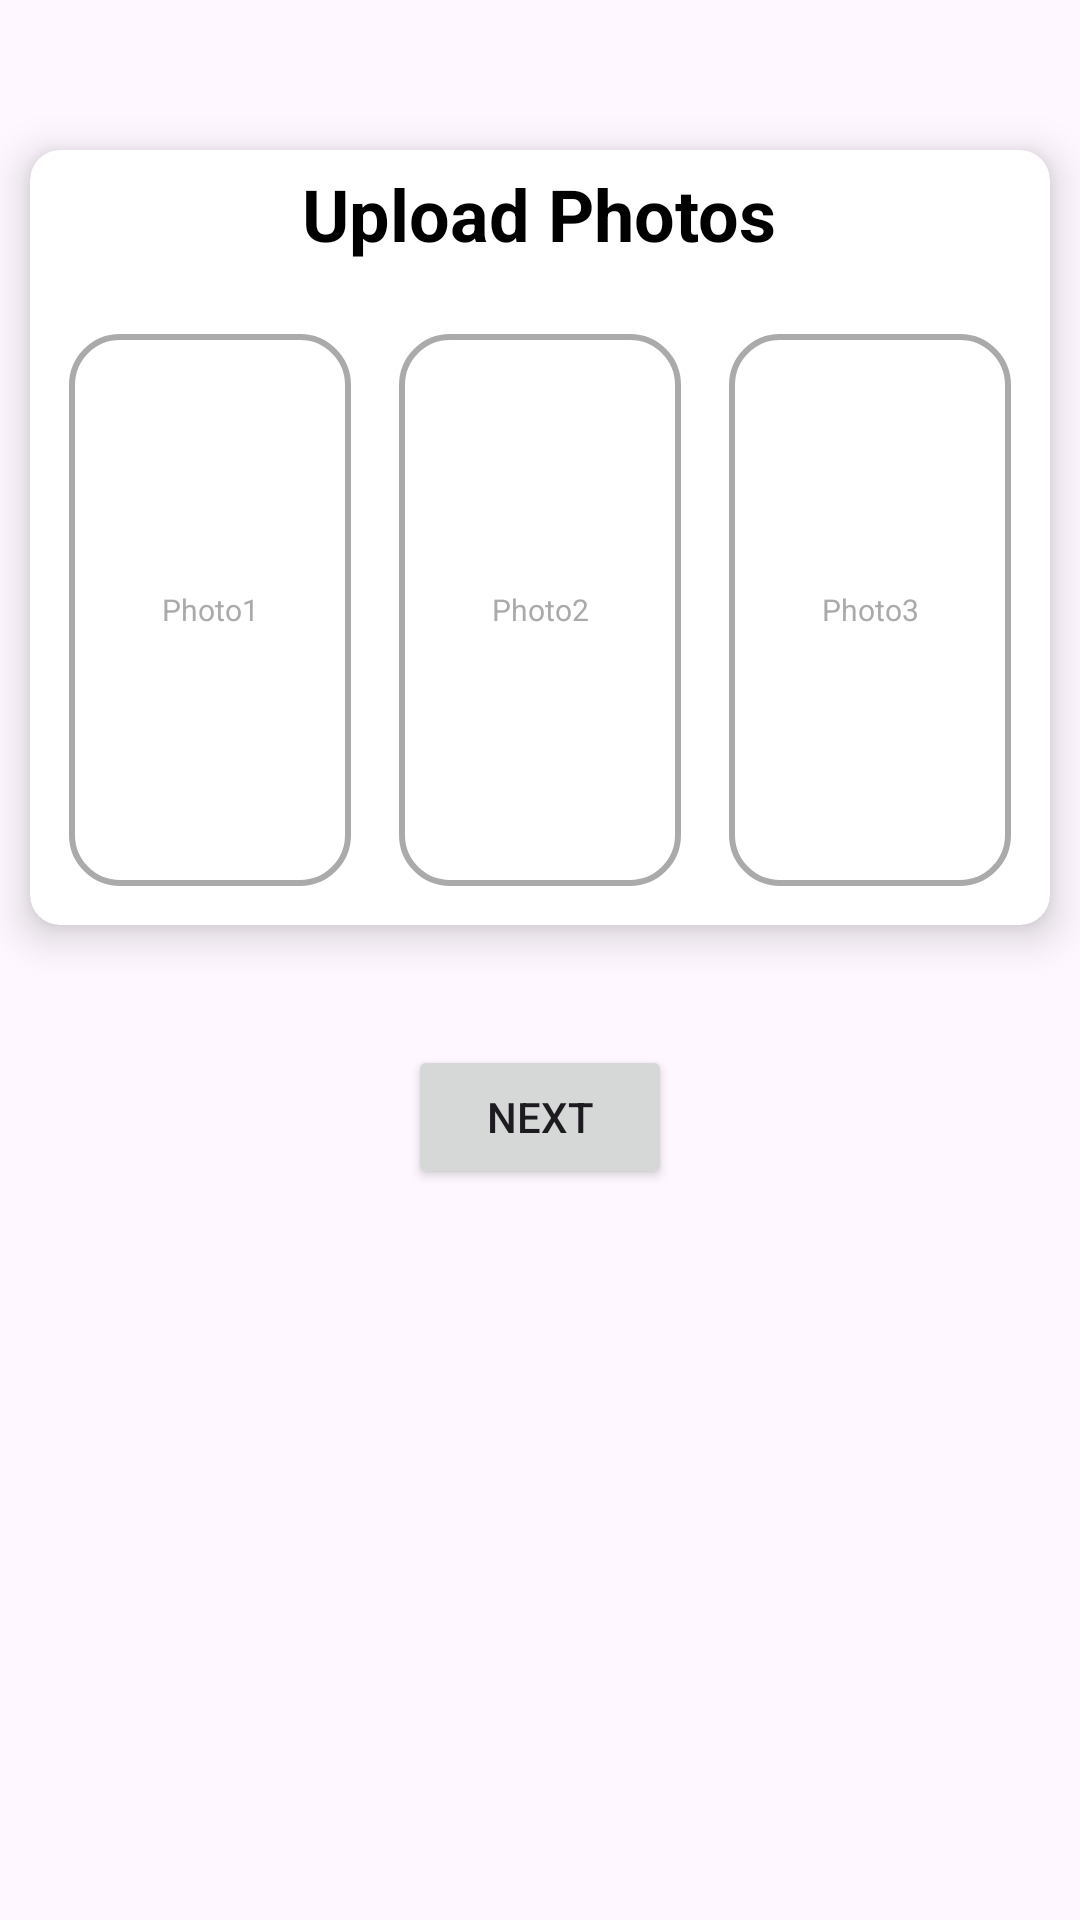

This screen was rendered from an Android layout file. Write that file and the resources it references.
<!-- AndroidManifest.xml: application theme Theme.Valve -->
<!-- res/layout/fragment_a__ticket_approved2.xml -->
<LinearLayout xmlns:android="http://schemas.android.com/apk/res/android"
    xmlns:app="http://schemas.android.com/apk/res-auto"
    android:layout_width="match_parent"
    android:layout_height="match_parent"
    xmlns:androidx="http://schemas.android.com/tools"
    android:orientation="vertical">



    <androidx.cardview.widget.CardView
        android:id="@+id/request_card_view"
        android:layout_width="match_parent"
        android:layout_height="wrap_content"
        android:layout_marginLeft="10dp"
        android:layout_marginTop="50dp"
        android:layout_marginRight="10dp"
        android:layout_marginBottom="20dp"
        android:padding="16dp"
        app:cardBackgroundColor="@android:color/white"
        app:cardCornerRadius="10dp"
        app:cardElevation="8dp">

        <LinearLayout
            android:layout_width="match_parent"
            android:layout_height="wrap_content"
            android:padding="5dp"
            android:orientation="vertical">

            <TextView
                android:id="@+id/photo_heading"
                android:layout_width="wrap_content"
                android:layout_height="wrap_content"
                android:layout_gravity="center_horizontal"
                android:text="Upload Photos"
                android:textColor="@color/black"
                android:textSize="24sp"
                android:textStyle="bold" />

            <GridLayout
                android:layout_width="match_parent"
                android:layout_height="200dp"
                android:layout_marginTop="16dp"
                android:columnCount="3"
                android:rowCount="2">

                <RelativeLayout
                    android:layout_width="0dp"
                    android:layout_height="0dp"
                    android:layout_rowWeight="1"
                    android:layout_columnWeight="1"
                    android:layout_margin="8dp">

                    <ImageView
                        android:id="@+id/photo_field1"
                        android:layout_width="match_parent"
                        android:layout_height="match_parent"
                        android:background="@drawable/photo_box_background"
                        android:scaleType="centerCrop" />

                    <TextView
                        android:id="@+id/hint_text1"
                        android:layout_width="50dp"
                        android:layout_height="50dp"
                        android:layout_centerInParent="true"
                        android:background="#D7FFFFFF"
                        android:gravity="center"
                        android:text="Photo1"
                        android:textColor="@android:color/darker_gray"
                        android:textSize="10sp" />
                </RelativeLayout>

                <RelativeLayout
                    android:layout_width="0dp"
                    android:layout_height="0dp"
                    android:layout_rowWeight="1"
                    android:layout_columnWeight="1"
                    android:layout_margin="8dp">

                    <ImageView
                        android:id="@+id/photo_field2"
                        android:layout_width="match_parent"
                        android:layout_height="match_parent"
                        android:background="@drawable/photo_box_background"
                        android:scaleType="centerCrop" />

                    <TextView
                        android:id="@+id/hint_text2"
                        android:layout_width="50dp"
                        android:layout_height="50dp"
                        android:layout_centerInParent="true"
                        android:background="#80FFFFFF"
                        android:gravity="center"
                        android:text="Photo2"
                        android:textColor="@android:color/darker_gray"
                        android:textSize="10sp" />
                </RelativeLayout>

                <RelativeLayout
                    android:layout_width="0dp"
                    android:layout_height="0dp"
                    android:layout_rowWeight="1"
                    android:layout_columnWeight="1"
                    android:layout_margin="8dp">

                    <ImageView
                        android:id="@+id/photo_field3"
                        android:layout_width="match_parent"
                        android:layout_height="match_parent"
                        android:background="@drawable/photo_box_background"
                        android:scaleType="centerCrop" />

                    <TextView
                        android:id="@+id/hint_text3"
                        android:layout_width="50dp"
                        android:layout_height="50dp"
                        android:layout_centerInParent="true"
                        android:background="#80FFFFFF"
                        android:gravity="center"
                        android:text="Photo3"
                        android:textColor="@android:color/darker_gray"
                        android:textSize="10sp" />
                </RelativeLayout>

            </GridLayout>

        </LinearLayout>
    </androidx.cardview.widget.CardView>

    <Button
        android:id="@+id/submit_button"
        android:layout_width="wrap_content"
        android:layout_height="wrap_content"
        android:layout_gravity="center"
        android:text="Next"
        app:tint="@android:color/white"
        android:layout_marginTop="20dp"/>

    <ProgressBar
        android:id="@+id/progress_bar"
        android:layout_width="wrap_content"
        android:layout_height="wrap_content"
        android:layout_gravity="center"
        android:visibility="gone" />

</LinearLayout>
<!-- resources referenced by this layout -->
<resources>
  <color name="black">#FF000000</color>
  <!-- drawable photo_box_background (drawable) -->
  <?xml version="1.0" encoding="utf-8"?>
  <shape xmlns:android="http://schemas.android.com/apk/res/android"
      android:shape="rectangle">
  
      <solid android:color="@android:color/white"/> 
  
      <corners android:radius="16dp"/> 
  
      <stroke
          android:width="2dp"
          android:color="@android:color/darker_gray"/> 
  
  </shape>
  <style name="Theme.Valve" parent="Base.Theme.Valve" />
  <style name="Base.Theme.Valve" parent="Theme.Material3.DayNight.NoActionBar">
          
          
  
      </style>
</resources>
